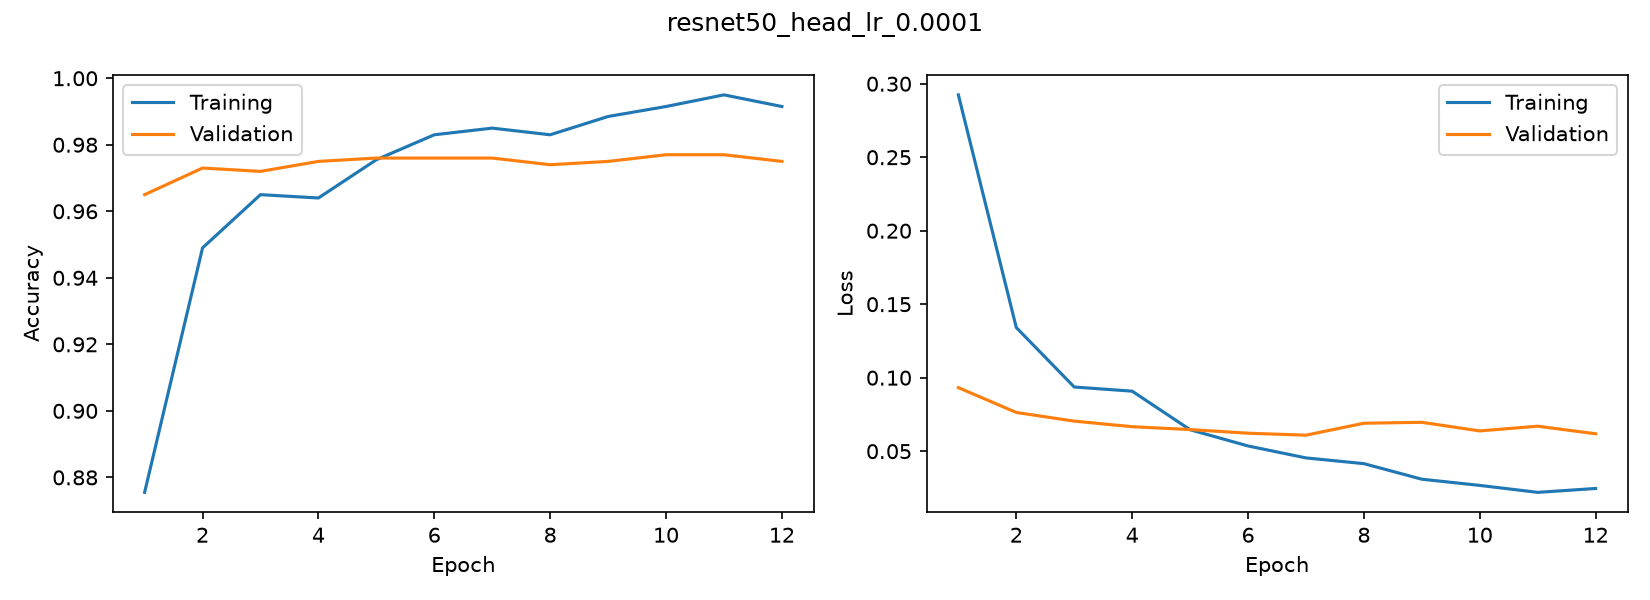

The data file committed next to this chart (first rows):
accuracy, loss, val_accuracy, val_loss
0.8755, 0.2924, 0.965, 0.09324
0.949, 0.1341, 0.973, 0.07634
0.965, 0.09366, 0.972, 0.07044
0.964, 0.09083, 0.975, 0.06665
0.9755, 0.06459, 0.976, 0.0647
0.983, 0.05355, 0.976, 0.06223
0.985, 0.04542, 0.976, 0.06089
0.983, 0.04151, 0.974, 0.06902
0.9885, 0.03093, 0.975, 0.06965
0.9915, 0.02671, 0.977, 0.06379
0.995, 0.02198, 0.977, 0.067
0.9915, 0.02464, 0.975, 0.06183
